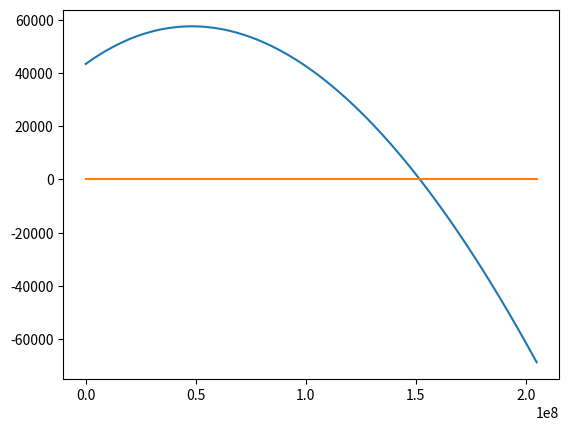

Recreate this plot in Python.
import matplotlib.pyplot as plt
import numpy as np

# price AAVE
price_Aave = 127

# # for DAI on Aave
# # currently deposited assets on the poolManager
# poolManagerFund = 168439706352281000000000000000000000 / 10**27
# # current deposits on compound
# compDeposit = 2327880275443382000000000000000000000 / 10**27
# # current stable borrows on compound
# compBorrowStable = 12952786073367000000000000000000000 / 10**27
# # current variable borrows on compound
# compBorrowVariable = 1350219982386577000000000000000000000 / 10**27
# # optimal utilisation ratio
# uOptimal = 0.9
# # base rate
# r0 = 0
# # slope borrow rate before U optimal
# slope1 = 0.04
# # slope borrow rate after U optimal
# slope2 = 0.6
# # fixed borow rate
# rFixed = 103013007441955644227054734 / 10**27
# # reserve factor
# rf = 0.1
# # rewards per second (in dollar) in farm tokens from deposits
# rewardDeposit = price_Aave * 1903258773510960000000000 * 60 * 60 * 24 * 365/ 10**27 # this is as if there was 150$ distributed each week
# # rewards per second (in dollar) in farm tokens from borrows
# rewardBorrow = price_Aave * 3806517547021920000000000 * 60 * 60 * 24 * 365 / 10**27


# for USDC on Aave
# currently deposited assets on the poolManager
poolManagerFund = 2000000.0
# current stable borrows on compound
compBorrowStable = 12293507.852921
# current variable borrows on compound
compBorrowVariable = 1387980428.907538
# current deposits on compound
# 669460913.5351131 + compBorrowStable + compBorrowVariable
compDeposit = 2069734850.295572
# optimal utilisation ratio
uOptimal = 0.9
# base rate
r0 = 0
# slope borrow rate before U optimal
slope1 = 0.04
# slope borrow rate after U optimal
slope2 = 0.6
# average fixed borow rate
rFixed = 0.10863054577400451
# reserve factor
rf = 0.1
# rewards per second (in dollar) in farm tokens from deposits
rewardDeposit = 6198502.5307997195
# rewards per second (in dollar) in farm tokens from borrows
rewardBorrow = 12397005.061599439

# params iteravite method
# tolerance on diff between b on GD
tolGD = 10**(-1)
# tolerance on diffbetween b on Newton Raphson
tolNR = 10**(-2)
# max iteration methods
maxCount = 30

maxCollatRatio = 0.845

# different borrow
b = np.arange(0, compDeposit / 10, compDeposit/1000)
# if we only consider the rewards from borrow as the full revenue will only be a translation of the one only considering borrow rewards
rewards = np.arange(0, 0.1, 0.005)


def computeInterestRate(b):
    newUtilisation = (compBorrowVariable + b +
                      compBorrowStable) / (compDeposit + b)

    interests = np.zeros_like(newUtilisation)
    mask = newUtilisation <= uOptimal

    interests[mask] = r0 + slope1 * newUtilisation[mask] / uOptimal
    interests[~mask] = r0 + slope1 + slope2 * \
        (newUtilisation[~mask] - uOptimal) / (1-uOptimal)

    return interests


def interestRatePrime(b):
    newUtilisation = (compBorrowVariable + b +
                      compBorrowStable) / (compDeposit + b)

    derInterests = np.zeros_like(newUtilisation)
    mask = newUtilisation <= uOptimal

    uprime = (compDeposit - compBorrowStable -
              compBorrowVariable) / (compDeposit + b)**2
    derInterests[mask] = slope1 * uprime[mask] / uOptimal
    derInterests[~mask] = slope2 * uprime[~mask] / (1-uOptimal)

    return derInterests


def interestRatePrime2nd(b):
    newUtilisation = (compBorrowVariable + b +
                      compBorrowStable) / (compDeposit + b)

    derInterests = np.zeros_like(newUtilisation)
    mask = newUtilisation <= uOptimal

    uprime = - 2 * (compDeposit - compBorrowStable -
                    compBorrowVariable) / (compDeposit + b)**3
    derInterests[mask] = slope1 * uprime[mask] / uOptimal
    derInterests[~mask] = slope2 * uprime[~mask] / (1-uOptimal)

    return derInterests


def revenue(b):
    newRate = computeInterestRate(b)
    newPoolDeposit = b + poolManagerFund
    newCompDeposit = b + compDeposit
    newCompBorrowVariable = b + compBorrowVariable
    newCompBorrow = newCompBorrowVariable + compBorrowStable

    f1 = newPoolDeposit / newCompDeposit * (1-rf)
    f2 = compBorrowStable * rFixed + newCompBorrowVariable * newRate

    depositRate = f2 * (1-rf) / newCompDeposit
    earnings = f1*f2
    cost = b * newRate
    rewards = b * rewardBorrow / newCompBorrowVariable + \
        newPoolDeposit * rewardDeposit / newCompDeposit
    return earnings + rewards - cost


def revenuePrime(b):
    newRate = computeInterestRate(b)
    newRatePrime = interestRatePrime(b)

    newPoolDeposit = b + poolManagerFund
    newCompDeposit = b + compDeposit
    newCompBorrowVariable = b + compBorrowVariable
    newCompBorrow = newCompBorrowVariable + compBorrowStable

    f1 = newPoolDeposit / newCompDeposit * (1-rf)
    f2 = compBorrowStable * rFixed + newCompBorrowVariable * newRate
    f1prime = (compDeposit - poolManagerFund) * (1-rf) / newCompDeposit**2
    f2prime = newRate + newCompBorrowVariable * newRatePrime
    f3prime = newRate + b * newRatePrime
    f4prime = rewardBorrow * (compBorrowVariable) / newCompBorrowVariable**2
    f5prime = rewardDeposit * \
        (compDeposit - poolManagerFund) / newCompDeposit**2

    derivate = f1prime*f2 + f2prime*f1 - f3prime + f4prime + f5prime
    return derivate


def revenuePrime2nd(b):
    newRate = computeInterestRate(b)
    newRatePrime = interestRatePrime(b)
    newRatePrime2nd = interestRatePrime2nd(b)

    newPoolDeposit = b + poolManagerFund
    newCompDeposit = b + compDeposit
    newCompBorrowVariable = b + compBorrowVariable
    newCompBorrow = newCompBorrowVariable + compBorrowStable

    f1 = newPoolDeposit / newCompDeposit * (1-rf)
    f2 = compBorrowStable * rFixed + newCompBorrowVariable * newRate
    f1prime = (compDeposit - poolManagerFund) * (1-rf) / newCompDeposit**2
    f2prime = newRate + newCompBorrowVariable * newRatePrime
    f1prime2nd = - (compDeposit - poolManagerFund) * \
        (1-rf) * 2 / newCompDeposit**3
    f2prime2nd = newRatePrime + newRatePrime + \
        newCompBorrowVariable * newRatePrime2nd
    f3prime2nd = newRatePrime + newRatePrime + b * newRatePrime2nd
    f4prime2nd = - rewardBorrow * \
        (compBorrowVariable) * 2 / newCompBorrowVariable**3
    f5prime2nd = - rewardDeposit * \
        (compDeposit - poolManagerFund) * 2 / newCompDeposit**3

    derivate = f1prime2nd*f2 + f1prime*f2prime + f2prime*f1prime + \
        f2prime2nd*f1 - f3prime2nd + f4prime2nd + f5prime2nd
    return derivate


def revenue3D(b, rewards):
    newRate = computeInterestRate(b)
    newPoolDeposit = b + poolManagerFund
    newCompDeposit = b + compDeposit
    newCompBorrowVariable = b + compBorrowVariable

    earnings = newPoolDeposit * \
        (1-rf) * (compBorrowStable * rFixed +
                  newCompBorrowVariable * newRate) / newCompDeposit
    cost = b * newRate
    rewards = b * rewards  # as it doesn' impact the optimisation
    return earnings + rewards - cost


allRevenues = revenue(b)
allRevenuesPrime = revenuePrime(b)

# during optim we should first check whether current apr: depositInterest +  rewardDeposit + rewardBorrow - borrowFees > 0
# otherwise your leverage should be 0 as fold is not profitable

plt.plot(b, allRevenues)
plt.savefig("plt1.png")
plt.show()

plt.plot(b, allRevenuesPrime)
plt.savefig("plt2.png")
plt.show()


def computeAlpha(count):
    return 0.5*10**10


def gradientDescent(bInit, tol):
    grad = 0
    b = bInit
    count = 0
    if(revenue(np.array([1]))[0] < revenue(np.array([0]))[0]):
        return(0, 1)
    while((count == 0 or np.greater(np.abs(bInit-b), tol)) and maxCount > count):
        grad = - revenuePrime(b)
        alpha = computeAlpha(count)
        bInit = b
        b = bInit - alpha * grad
        count += 1

    return(b, count)


def newtonRaphson(bInit, tol):
    grad = 0
    grad2nd = grad
    b = bInit
    count = 0

    print(revenue(np.array([1])))
    print(revenue(np.array([0])))
    if(revenue(np.array([1]))[0] < revenue(np.array([0]))[0]):
        return(0, 1)
    while((count == 0 or np.greater(np.abs(bInit-b), tol)) and maxCount > count):
        grad = - revenuePrime(b)
        grad2nd = - revenuePrime2nd(b)
        bInit = b
        b = bInit - grad / grad2nd
        count += 1

    collatRatio = b / (poolManagerFund + b)
    print("collatRatio", collatRatio)
    if (collatRatio > maxCollatRatio):
        b = maxCollatRatio * poolManagerFund / (1-maxCollatRatio)

    return(b, count)

# bSol,count = gradientDescent(np.array([poolManagerFund]), tolGD)
# print('Gradient descent method: We get in %s from the optimisation :%s', count,bSol)


poolManagerFund = 91697277.0
compBorrowStable = 15390863.0
compBorrowVariable = 1800247931.0
compDeposit = 2579452937.0
rFixed = 0.107944827543602992468882415
rewardDeposit = 9053347.0
rewardBorrow = 18106694.0
bSolNR, countNR = newtonRaphson(np.array([poolManagerFund]), tolNR)
print('Newton raphson method: We get in {} from the optimisation :{}'.format(
    countNR, bSolNR))
targetCollat = bSolNR / (bSolNR + poolManagerFund)
print(targetCollat)

poolManagerFund = 91689430.0
compBorrowStable = 15399969.0
compBorrowVariable = 1800571533.0
compDeposit = 2489788261.0
rFixed = 0.107944827543602992468882415
rewardDeposit = 9053347.0
rewardBorrow = 18106694.0
bSolNR, countNR = newtonRaphson(np.array([poolManagerFund]), tolNR)
print('Newton raphson method: We get in {} from the optimisation :{}'.format(
    countNR, bSolNR))
targetCollat = bSolNR / (bSolNR + poolManagerFund)
print(targetCollat)

# fig, ax = plt.subplots(subplot_kw={"projection": "3d"})

# X, Y = np.meshgrid(b, rewards)
# allRevenues3D = revenue3D(X,Y)

# # Plot the surface.
# surf = ax.plot_surface(X, Y, allRevenues3D, cmap=cm.coolwarm,
#                        linewidth=0, antialiased=False)

# plt.show()
